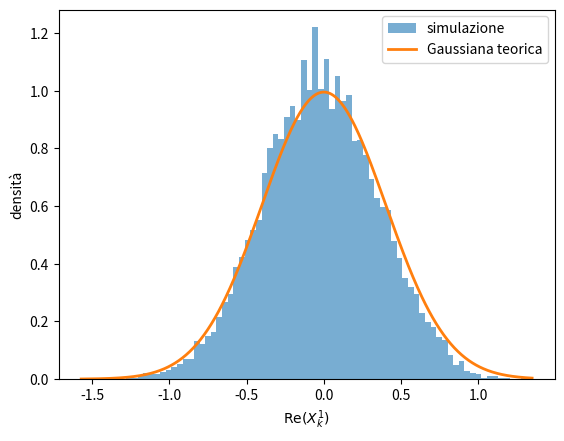

This figure's Python source:
import numpy as np
import matplotlib.pyplot as plt 
from scipy.stats import norm


N = 1000
M = 10000 #numero realizzazioni
k = 5

# Scelgo v UNA VOLTA SOLA e lo fisso, può assumere qualsiasi valore
v = np.random.uniform(-1, 1, N)

X = np.zeros(M, dtype=complex)


for m in range(M):

    #disordine dato dalle r 
    r = np.random.  uniform(0, 1, N)

    u = np.exp(1j * k * r)

    X[m] = np.sum(v * u) / np.sqrt(N)



Q = np.sum(v**2) / N
print(Q)
x = X.real
sigma = np.sqrt(Q/ 2)

xx = np.linspace(x.min(), x.max(), 500)

#plot
plt.hist(x, bins=80, density=True, alpha=0.6, label="simulazione")
plt.plot(xx, norm.pdf(xx, loc=0, scale=sigma), linewidth=2,label="Gaussiana teorica")
plt.xlabel(r"$\mathrm{Re}(X_k^1)$")
plt.ylabel("densità")
plt.legend()
plt.show()
